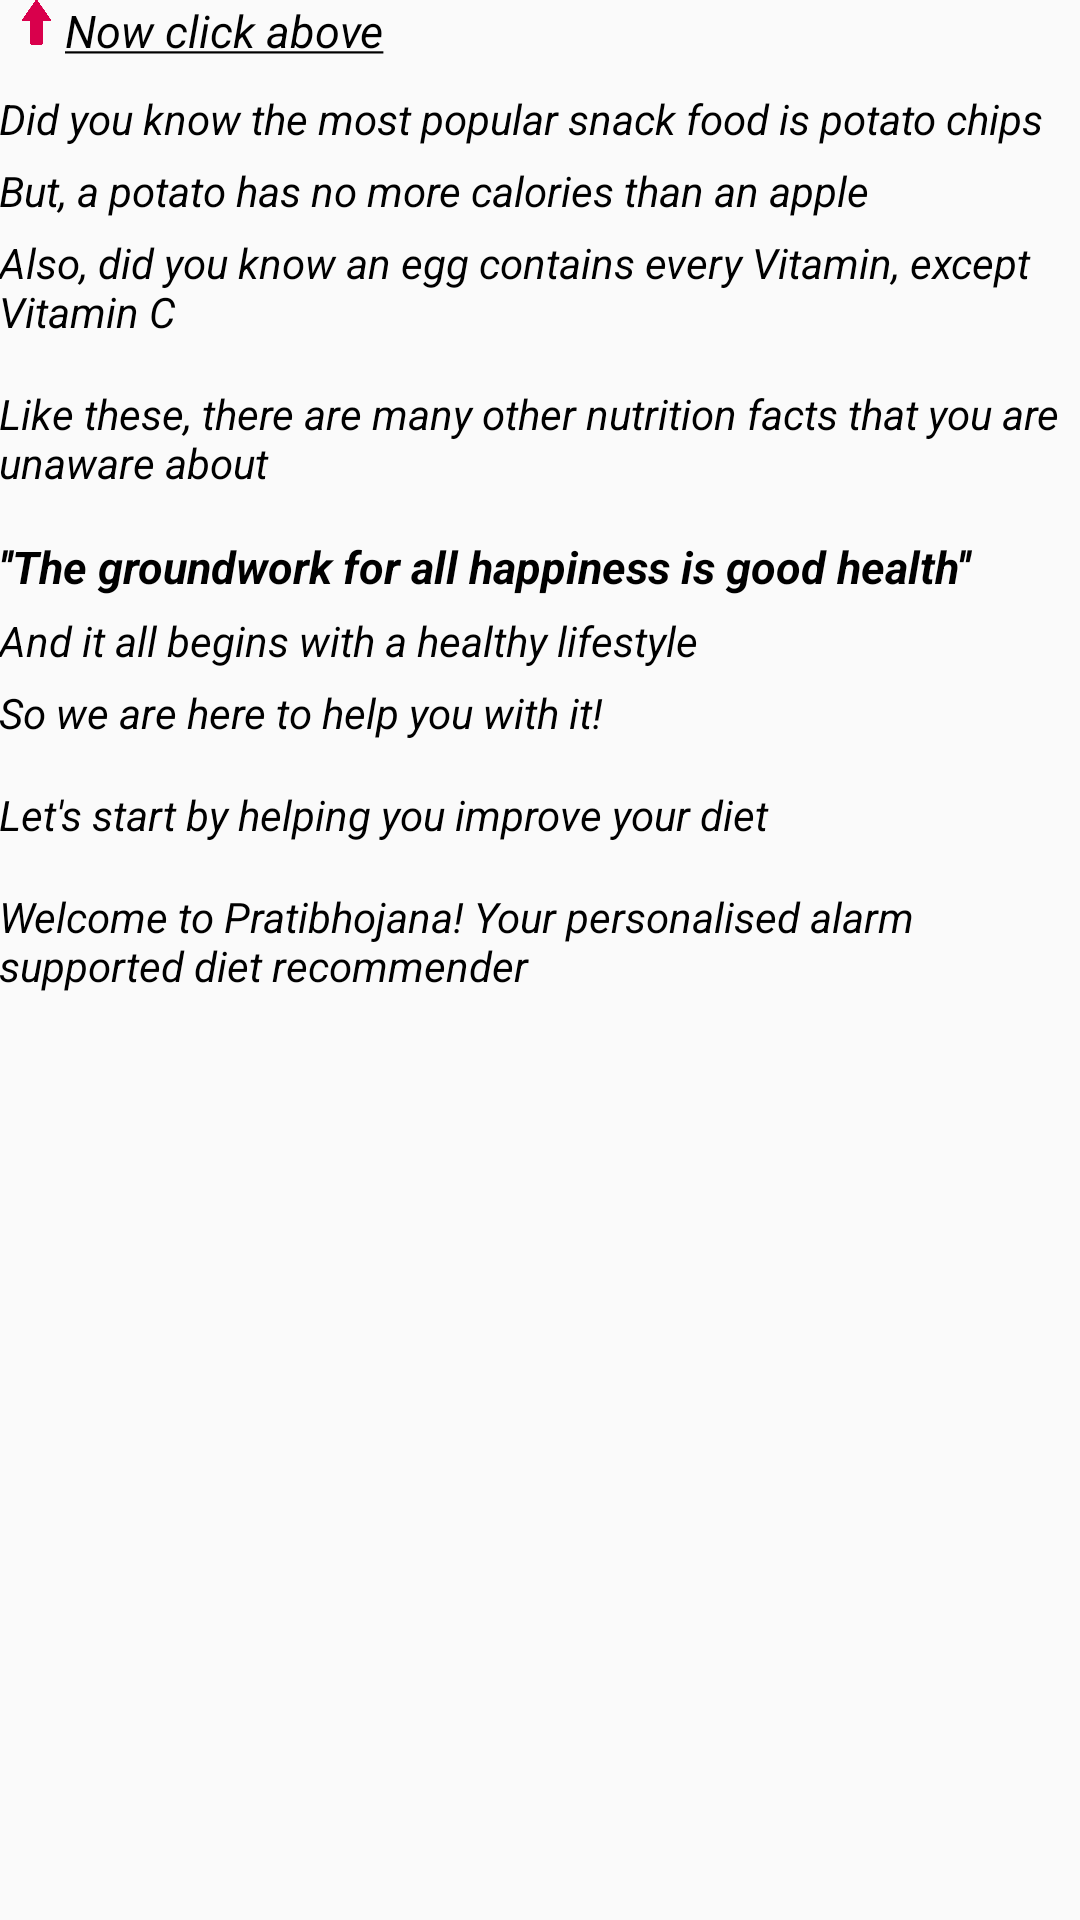

Layout XML and referenced resources for this Android screen:
<!-- AndroidManifest.xml: application theme MyMaterialTheme -->
<!-- res/layout/fragment_intro.xml -->
<RelativeLayout xmlns:android="http://schemas.android.com/apk/res/android"
    xmlns:tools="http://schemas.android.com/tools"
    android:layout_width="match_parent"
    android:layout_height="match_parent"
    android:paddingLeft="@dimen/activity_horizontal_margin"
    android:paddingRight="@dimen/activity_horizontal_margin"
    android:paddingBottom="@dimen/activity_vertical_margin"
    tools:context="com.example.sudhakaran.pratibhojana.activity.IntroFragment">

    <ImageView
        android:id="@+id/arrow"
        android:src="@drawable/arrow"
        android:layout_width="15dp"
        android:layout_height="15dp"
        android:layout_marginLeft="5dp"
        />

    <TextView
        android:id="@+id/click"
        android:layout_width="wrap_content"
        android:layout_height="wrap_content"
        android:layout_toRightOf="@id/arrow"
        android:textStyle="italic"
        android:textColor="@color/Black"
        android:layout_marginLeft="2dp"
        android:textSize="15dp"
        android:text="@string/click"
    />

    <TextView
        android:id="@+id/tv1"
        android:layout_width="match_parent"
        android:layout_height="wrap_content"
        android:textStyle="italic"
        android:layout_below="@id/arrow"
        android:layout_marginTop="15dp"
        android:textColor="@color/Black"
        android:text="Did you know the most popular snack food is potato chips"
    />

    <TextView
        android:id="@+id/tv2"
        android:layout_width="match_parent"
        android:layout_height="wrap_content"
        android:layout_below="@id/tv1"
        android:textStyle="italic"
        android:layout_marginTop="5dp"
        android:textColor="@color/Black"
        android:text="But, a potato has no more calories than an apple"
        />

    <TextView
        android:id="@+id/tv3"
        android:layout_width="match_parent"
        android:layout_height="wrap_content"
        android:layout_below="@id/tv2"
        android:textStyle="italic"
        android:layout_marginTop="5dp"
        android:textColor="@color/Black"
        android:text="Also, did you know an egg contains every Vitamin, except Vitamin C"
        />

    <TextView
        android:id="@+id/tv4"
        android:layout_width="match_parent"
        android:layout_height="wrap_content"
        android:layout_below="@id/tv3"
        android:layout_marginTop="15dp"
        android:textStyle="italic"
        android:textColor="@color/Black"
        android:text="Like these, there are many other nutrition facts that you are unaware about"
        />

    <TextView
        android:id="@+id/tv5"
        android:layout_width="match_parent"
        android:layout_height="wrap_content"
        android:layout_below="@id/tv4"
        android:textStyle="italic|bold"
        android:textSize="15dp"
        android:layout_marginTop="15dp"
        android:textColor="@color/Black"
        android:text="''The groundwork for all happiness is good health''"
        />

    <TextView
        android:id="@+id/tv6"
        android:layout_width="match_parent"
        android:layout_height="wrap_content"
        android:layout_below="@id/tv5"
        android:layout_marginTop="5dp"
        android:textStyle="italic"
        android:textColor="@color/Black"
        android:text="And it all begins with a healthy lifestyle"
        />

    <TextView
        android:id="@+id/tv7"
        android:layout_width="match_parent"
        android:layout_height="wrap_content"
        android:layout_below="@id/tv6"
        android:layout_marginTop="5dp"
        android:textStyle="italic"
        android:textColor="@color/Black"
        android:text="So we are here to help you with it!"
        />

    <TextView
        android:id="@+id/tv8"
        android:layout_width="match_parent"
        android:layout_height="wrap_content"
        android:layout_below="@id/tv7"
        android:layout_marginTop="15dp"
        android:textStyle="italic"
        android:textColor="@color/Black"
        android:text="Let's start by helping you improve your diet"
        />

    <TextView
        android:id="@+id/tv9"
        android:layout_width="match_parent"
        android:layout_height="wrap_content"
        android:layout_below="@id/tv8"
        android:layout_marginTop="15dp"
        android:textStyle="italic"
        android:textColor="@color/Black"
        android:text="Welcome to Pratibhojana! Your personalised alarm supported diet recommender"
        />

</RelativeLayout>
<!-- resources referenced by this layout -->
<resources>
  <color name="Black">#000000</color>
  <!-- drawable arrow: png bitmap (drawable, 13651 bytes) -->
  <string name="click"><u>Now click above</u></string>
  <style name="MyMaterialTheme" parent="MyMaterialTheme.Base">
  
      </style>
  <style name="MyMaterialTheme.Base" parent="Theme.AppCompat.Light.DarkActionBar">
          <item name="windowNoTitle">true</item>
          <item name="windowActionBar">false</item>
          <item name="colorPrimary">@color/colorPrimary</item>
          <item name="colorPrimaryDark">@color/colorPrimaryDark</item>
          <item name="colorAccent">@color/colorAccent</item>
      </style>
  <color name="colorPrimary">#009688</color>
  <color name="colorPrimaryDark">#00796B</color>
  <color name="colorAccent">#B2DFDB</color>
</resources>
